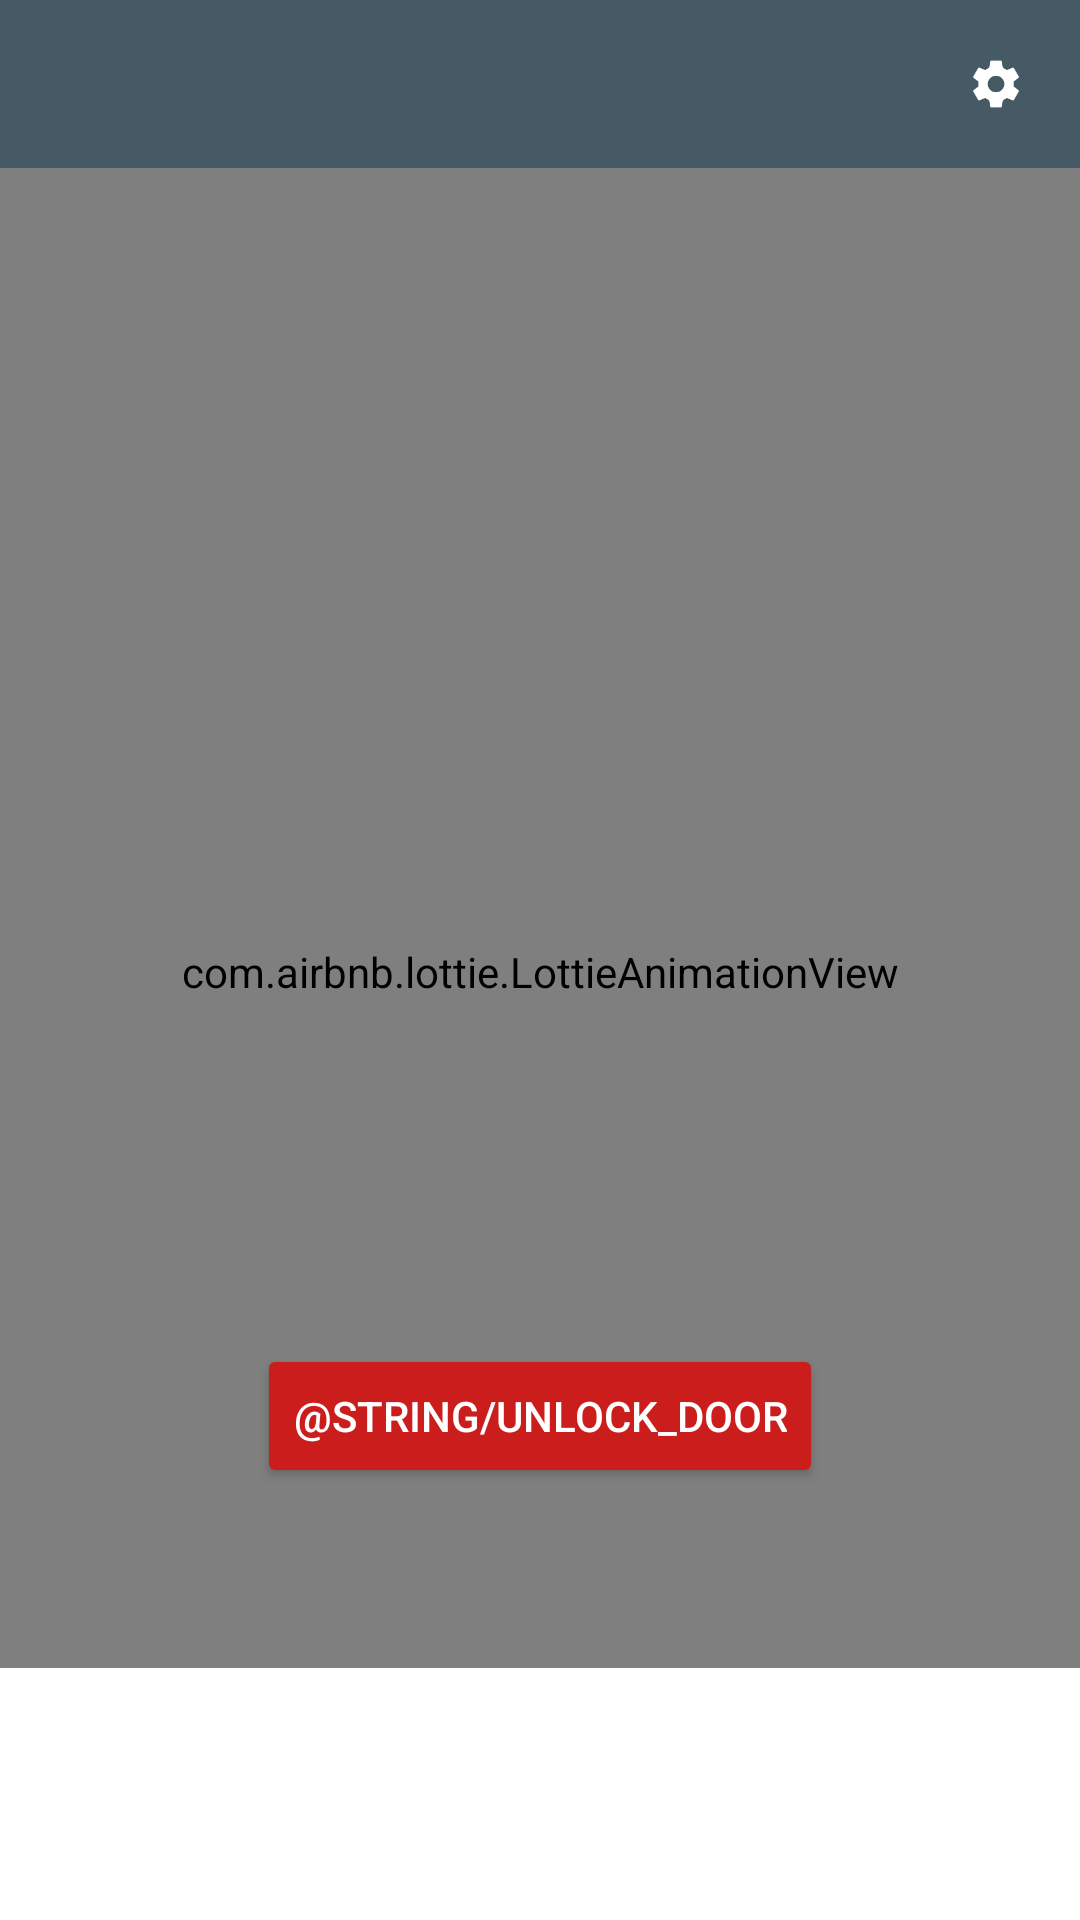

Write the Android layout XML for this screen, with the resource values it uses.
<!-- AndroidManifest.xml: application theme AppTheme -->
<!-- res/layout/activity_door_detail.xml -->
<?xml version="1.0" encoding="utf-8"?>
<android.support.constraint.ConstraintLayout xmlns:android="http://schemas.android.com/apk/res/android"
    xmlns:tools="http://schemas.android.com/tools"
    android:layout_width="match_parent"
    android:layout_height="match_parent"
android:background="@color/white"
    tools:context="com.clay.dev.clay.DoorDetailActivity">



    <LinearLayout
        android:layout_width="match_parent"
        android:layout_height="match_parent"
        android:orientation="vertical">

        <android.support.v7.widget.Toolbar
            android:id="@+id/detail_toolbar"
            android:layout_width="match_parent"
            android:layout_height="wrap_content"
            android:background="@color/background">

            <ImageButton
                android:layout_width="wrap_content"
                android:id="@+id/door_settings_button"
                android:layout_height="wrap_content"
                android:layout_gravity="right"
                android:backgroundTint="@color/background"
                android:src="@mipmap/ic_settings"/>



        </android.support.v7.widget.Toolbar>



<RelativeLayout
    android:layout_width="match_parent"
    android:layout_height="match_parent"
    android:layout_gravity="center">

    <com.airbnb.lottie.LottieAnimationView
        android:id="@+id/lock_anim"
        android:layout_width="match_parent"
        android:layout_height="500dp"
        android:layout_marginBottom="24dp"
        android:paddingTop="36dp" />


    <Button
        android:layout_width="wrap_content"
        android:layout_height="wrap_content"
        android:layout_alignBottom="@+id/lock_anim"
        android:layout_centerHorizontal="true"
        android:layout_marginBottom="60dp"
        android:backgroundTint="@color/primary_darker"
        android:text="@string/unlock_door"
        android:textColor="@color/white"
        android:id="@+id/unlock_door"/>


</RelativeLayout>





    </LinearLayout>




</android.support.constraint.ConstraintLayout>
<!-- resources referenced by this layout -->
<resources>
  <color name="background">#455A64</color>
  <color name="primary_darker">#CC1D1D</color>
  <color name="white">#FFFFFF</color>
  <!-- mipmap ic_settings: png bitmap (mipmap-hdpi, 720 bytes) -->
  <style name="AppTheme" parent="Theme.AppCompat.NoActionBar">
          
          <item name="colorPrimary">@color/primary_darker</item>
          <item name="colorPrimaryDark">@color/primary_darker</item>
          <item name="colorAccent">@color/white</item>
      </style>
</resources>
